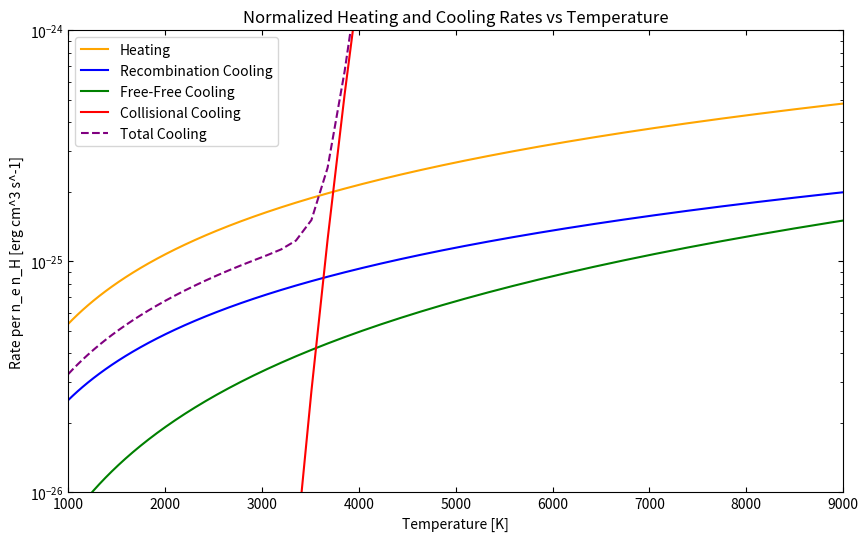

Source code (Python):
import numpy as np
from scipy.integrate import quad
import matplotlib.pyplot as plt

### Constants
T_HII = 1e4  # K
n_H = 1e4  # cm^-3 (number density of hydrogen, n_H = n_H0 + n_H+) n_e = n_H+
alpha_B = 2.59e-13  # cm^3 / s
nu_0 = 3.3e15  # Hz, ionization freauency for hydrogen
c = 3e10  # cm / s
h = 6.6e-27  # erg / s
k_B = 1.38e-16  # erg / K
sigma_0 = 6.3e-18  # cm^2

### O3 star
L_03 = 4e39  # erg/s 
T_03 = 4e4  #K


def blackbody(T, nu): return (2 * h * nu**3) / (c**2 * np.exp( (h * nu) / (k_B * T) ) - 1)


def normalization_constant(T, L):  # calculate the normalization factor
    integrand = lambda nu: blackbody(T, nu)
    flux, _ = quad(integrand, 0, 1e19)  # integrating blackbody function over all relevant frequencies, the blackbody ends at 1e16 so 1e19 is close enough to infinity
    return L / flux  # return the normalization factor


def photon_ionization_rate(T, norm_const):
    integrand = lambda nu: ((norm_const * blackbody(T, nu)) / (h * nu))  # spectral luminosity L_nu / h * nu
    Q_0, _ = quad(integrand, nu_0, 1e19)  # same reason to 1e19 as above instead of infinity
    return Q_0


def mean_energy(T, norm_const, Q_0):
    integrand = lambda nu:  (norm_const * blackbody(T, nu))
    flux, _ = quad(integrand, nu_0, 1e19)  # mean energy is the ratio between energy flux and photon flux, integral from nu0 to infinity l_nu
    return flux / Q_0 * 6.24e11  # this is the mean ionization energy, make this to eV


#################################################################################################################################################################
#######                                           The 3 functions below are required for part B                                                           #######
"""
def AGN_luminosity(energy): return 1e41 * (energy / 13.6) ** (-1.5)


def AGN_Q_0():
    integrand = lambda energy: AGN_luminosity(energy) / energy
    Q_0, _ = quad(integrand, 13.6, np.inf)  # integrate to get photo_ionization rate which is integral from E_0 to E_max over the luminosity divided by energy
    return Q_0


def AGN_mean_energy(Q_0):
    integrand = lambda energy: AGN_luminosity(energy)  # the ionizing luminosity
    L_ionizing, _ = quad(integrand, 13.6, np.inf)
    return L_ionizing / Q_0
"""
#################################################################################################################################################################


def cross_section(E_mean): return sigma_0 * (E_mean / 13.6 ) ** (-3)  # cross section is 2.3e-18 cm^2 which is less than for ionization potential which it should be 


def stromgren_radius(Q_0): return ((3 * Q_0) / (4 * np.pi * n_H**2 * alpha_B))**(1/3) # cm


def hydrogen_number_density(r, R_SO, sigma):
    n_H_neutral_ratio = (3 * (r/R_SO) ** 2) / ((1 - (r/R_SO) ** 3) * n_H * sigma * R_SO)
    n_H_plus_ratio = 1 - n_H_neutral_ratio
    return n_H_neutral_ratio, n_H_plus_ratio


def optical_depth(radius, n_H_neutral): return n_H_neutral * sigma_0 * radius  # at the ionization threshold for hydrogen, our cross-section is the standard sigma_0


def radius_values(R_SO): return np.linspace(0, 1.2 * R_SO, 1000)


####################################################################################################################################################################################
                                  ############################## Exercise 2   ##############################

def heating(T, density_ion_ratio): 
    n_H_plus = density_ion_ratio * n_H
    return n_H_plus * n_H * alpha_B * (3 / 2) * k_B * T # in book says alpha_B but in notes it was alpha, different?


def recombination_cooling(T, density_ion_ratio):   
    n_H_plus = density_ion_ratio * n_H
    return n_H_plus ** 2 *  alpha_B * (0.684 - 0.0416 * np.log(T/1e4)) * k_B * T


def free_free_cooling(T, density_ion_ratio): 
    n_H_plus = density_ion_ratio * n_H
    return 0.54 * n_H_plus ** 2 * alpha_B * (T / 1e4) ** 0.37 * k_B * T


def collisional_cooling(T, density_ion_ratio, density_neutral_ratio): 

    n_H_plus = density_ion_ratio * n_H
    n_H_neutral = density_neutral_ratio * n_H

    A_21 = 4.69e8  # s^-1
    A_2gamma = 8.23  # s^-1  dont know if want the forbidden one also
    energy_difference = 10.23 * 1.6e-12  # erg
    omega_12 = 0.69  # for T = 2e4 K
    omega_gamma2 = 0.35  # for T = 2e4 K 
    stat_weight_S = 2
    stat_weight_P = 6

    q_22P  = (8.629e-6 * omega_12) / (T ** (1/2) * stat_weight_P )  * np.exp(-energy_difference / (k_B * T))# collision excitation rate coefficient for 2^2P
    q_22S  = (8.629e-6 * omega_gamma2) / ( T ** (1/2) * stat_weight_S) *  np.exp(-energy_difference / (k_B * T))# collision excitation rate coefficient 2^2S

    return n_H_plus * n_H_neutral * (A_2gamma * q_22S +  A_21 * q_22P) * energy_difference  # sedan plottad över n_H * n_e 


def total_cooling(T, density_ion_ratio, density_neutral_ratio): return free_free_cooling(T, density_ion_ratio) + recombination_cooling(T, density_ion_ratio) + collisional_cooling(T, density_ion_ratio, density_neutral_ratio)


ff_values = []
rr_values = []
ce_values = []
heating_values = []
cooling_values = []
temperatures = np.logspace(3,5, 100)

ion_ratio = 0.9
neutral_ratio = 0.1
norm_factor = ion_ratio * n_H ** 2

for T in temperatures:
    ff = free_free_cooling(T, ion_ratio)
    rr = recombination_cooling(T, ion_ratio)
    ce = collisional_cooling(T, ion_ratio, neutral_ratio)
    hr = heating(T, ion_ratio)
    cooling = total_cooling(T, ion_ratio, neutral_ratio)
    ff_values.append(ff / norm_factor)
    rr_values.append(rr / norm_factor)
    ce_values.append(ce / norm_factor)
    heating_values.append(hr / norm_factor)
    cooling_values.append(cooling / norm_factor)

plt.figure(figsize=(10, 6))
plt.plot(temperatures, heating_values, label="Heating", color="orange")
plt.plot(temperatures, rr_values, label="Recombination Cooling", color="blue")
plt.plot(temperatures, ff_values, label="Free-Free Cooling", color="green")
plt.plot(temperatures, ce_values, label="Collisional Cooling", color="red")
plt.plot(temperatures, cooling_values, label="Total Cooling", color="purple", linestyle="--")

# Labels and legend
plt.xlabel("Temperature [K]")
plt.ylabel("Rate per n_e n_H [erg cm^3 s^-1]")
plt.xlim(1000, 9000)
plt.ylim(1e-26, 1e-24)
plt.yscale("log")
plt.title("Normalized Heating and Cooling Rates vs Temperature")
plt.tick_params(axis="both", which="both", direction="in", top=True, right=True)
plt.legend()
plt.show()
    
##################################################################################################################################################################################################################

def densities_and_optical_depth(radiuses, R_SO, sigma):

    density_neutral_ratio_values = []
    density_ion_ratio_values = []
    optical_depth_values = []

    for radius in radiuses:
        density_neutral_ratio, density_ion_ratio = hydrogen_number_density(radius, R_SO, sigma)
        tau = optical_depth(radius, density_neutral_ratio)
        density_neutral_ratio_values.append(density_neutral_ratio)
        density_ion_ratio_values.append(density_ion_ratio)
        optical_depth_values.append(tau)
    
    
    pc_radiuses = radiuses / (3.1e18)
    
    return pc_radiuses, density_neutral_ratio_values, density_ion_ratio_values, optical_depth_values


def plotting(pc_radius, density_neutral_values, density_ion_values, optical_depth_values, title):

    plt.plot(pc_radius, density_neutral_values, label = "HI")
    plt.plot(pc_radius, density_ion_values, label = "HII")
    plt.ylim(0,1)
    plt.xlabel("Distance [pc]")
    plt.ylabel("Ionization fraction [X / n_H]")
    plt.title(title)
    plt.legend()
    plt.show()

    plt.plot(pc_radius, optical_depth_values, label = "$\\tau$")
    plt.xlabel("Distance [pc]")
    plt.ylabel("Optical depth")
    plt.yscale("log")
    plt.title(title)
    plt.legend()
    plt.show()


def main():

    norm_const = normalization_constant(T_03, L_03)
    Q_0 = photon_ionization_rate(T_03, norm_const)
    E_mean = mean_energy(T_03, norm_const, Q_0)
    R_SO = stromgren_radius(Q_0)
    sigma = cross_section(E_mean)
    radiuses = radius_values(R_SO)
    pc_radiuses, density_neutral_ratio_values, density_ion_ratio_values, tau = densities_and_optical_depth(radiuses, R_SO, sigma)
    #plotting_all_rates(density_ion_ratio_values, density_neutral_ratio_values)
    #print(f"\nO3 supernova\nR_SO = {R_SO / 3.1e18:.2f} pc, Q_0 = {Q_0:.1e}, <E> = {E_mean:.1f} eV, cross-section = {sigma:.1e} cm^2")
    #plotting(pc_radiuses, density_neutral_ratio_values, density_ion_ratio_values, tau, "O3 star")
    """
    Q_0 = AGN_Q_0()
    E_mean = AGN_mean_energy(Q_0)
    R_SO = stromgren_radius(Q_0)
    sigma = cross_section(E_mean)
    radiuses = radius_values(R_SO)
    pc_radiuses, density_neutral_ratio_values, density_ion_ratio_values, tau = densities_and_optical_depth(radiuses, R_SO, sigma)

    

    print(f"\nAGN: \nR_SO = {R_SO / 3.1e18:.5f} pc, Q_0 = {Q_0:.1e}, <E> = {E_mean:.1f} eV, cross-section = {sigma:.1e} cm^2")
    plotting(pc_radiuses, density_neutral_ratio_values, density_ion_ratio_values, tau, "AGN")
    """


if __name__ == "__main__":
    main()


###   Exercise 2 

"""
def heating(T, density_ion_ratio): 
    n_H_plus = density_ion_ratio * n_H
    return n_H_plus * n_H * alpha_B * (3 / 2) * k_B * T # in book says alpha_B but in notes it was alpha, different?


def recombination_cooling(T, density_ion_ratio):   
    n_H_plus = density_ion_ratio * n_H
    return n_H_plus ** 2 *  alpha_B * (0.684 - 0.0416 * np.log(T/1e4)) * k_B * T


def free_free_cooling(T, density_ion_ratio): 
    n_H_plus = density_ion_ratio * n_H
    return 0.54 * n_H_plus ** 2 * alpha_B * (T / 1e4) ** 0.37 * k_B * T


def collisional_cooling(T, density_ion_ratio, density_neutral_ratio): 

    n_H_plus = density_ion_ratio * n_H
    n_H_neutral = density_neutral_ratio * n_H

    A_21 = 4.69e8  # s^-1
    A_2gamma = 8.23  # s^-1  dont know if want the forbidden one also
    energy_difference = 10.23  # eV
    omega_12 = 0.69  # for T = 2e4 K
    omega_gamma2 = 0.35  # for T = 2e4 K 
    gaunt_factor_S = 2
    gaunt_factor_P = 6

    q_22P  = (8.629e-6 * omega_12) / (T ** (1/2) * gaunt_factor_P )  * np.exp(-energy_difference / (k_B * T))# collision excitation rate coefficient for 2^2P
    q_22S  = (8.629e-6 * omega_gamma2) / ( T ** (1/2) * gaunt_factor_S) *  np.exp(-energy_difference / (k_B * T))# collision excitation rate coefficient 2^2S

    return n_H_plus * n_H_neutral * (A_2gamma * q_22S +  A_21 * q_22P) * energy_difference  # sedan plottad över n_H * n_e 


def total_cooling(T, n_H_plus): return free_free_cooling(T, n_H_plus) + recombination_cooling(T, n_H_plus) + collisional_cooling(T)

"""
